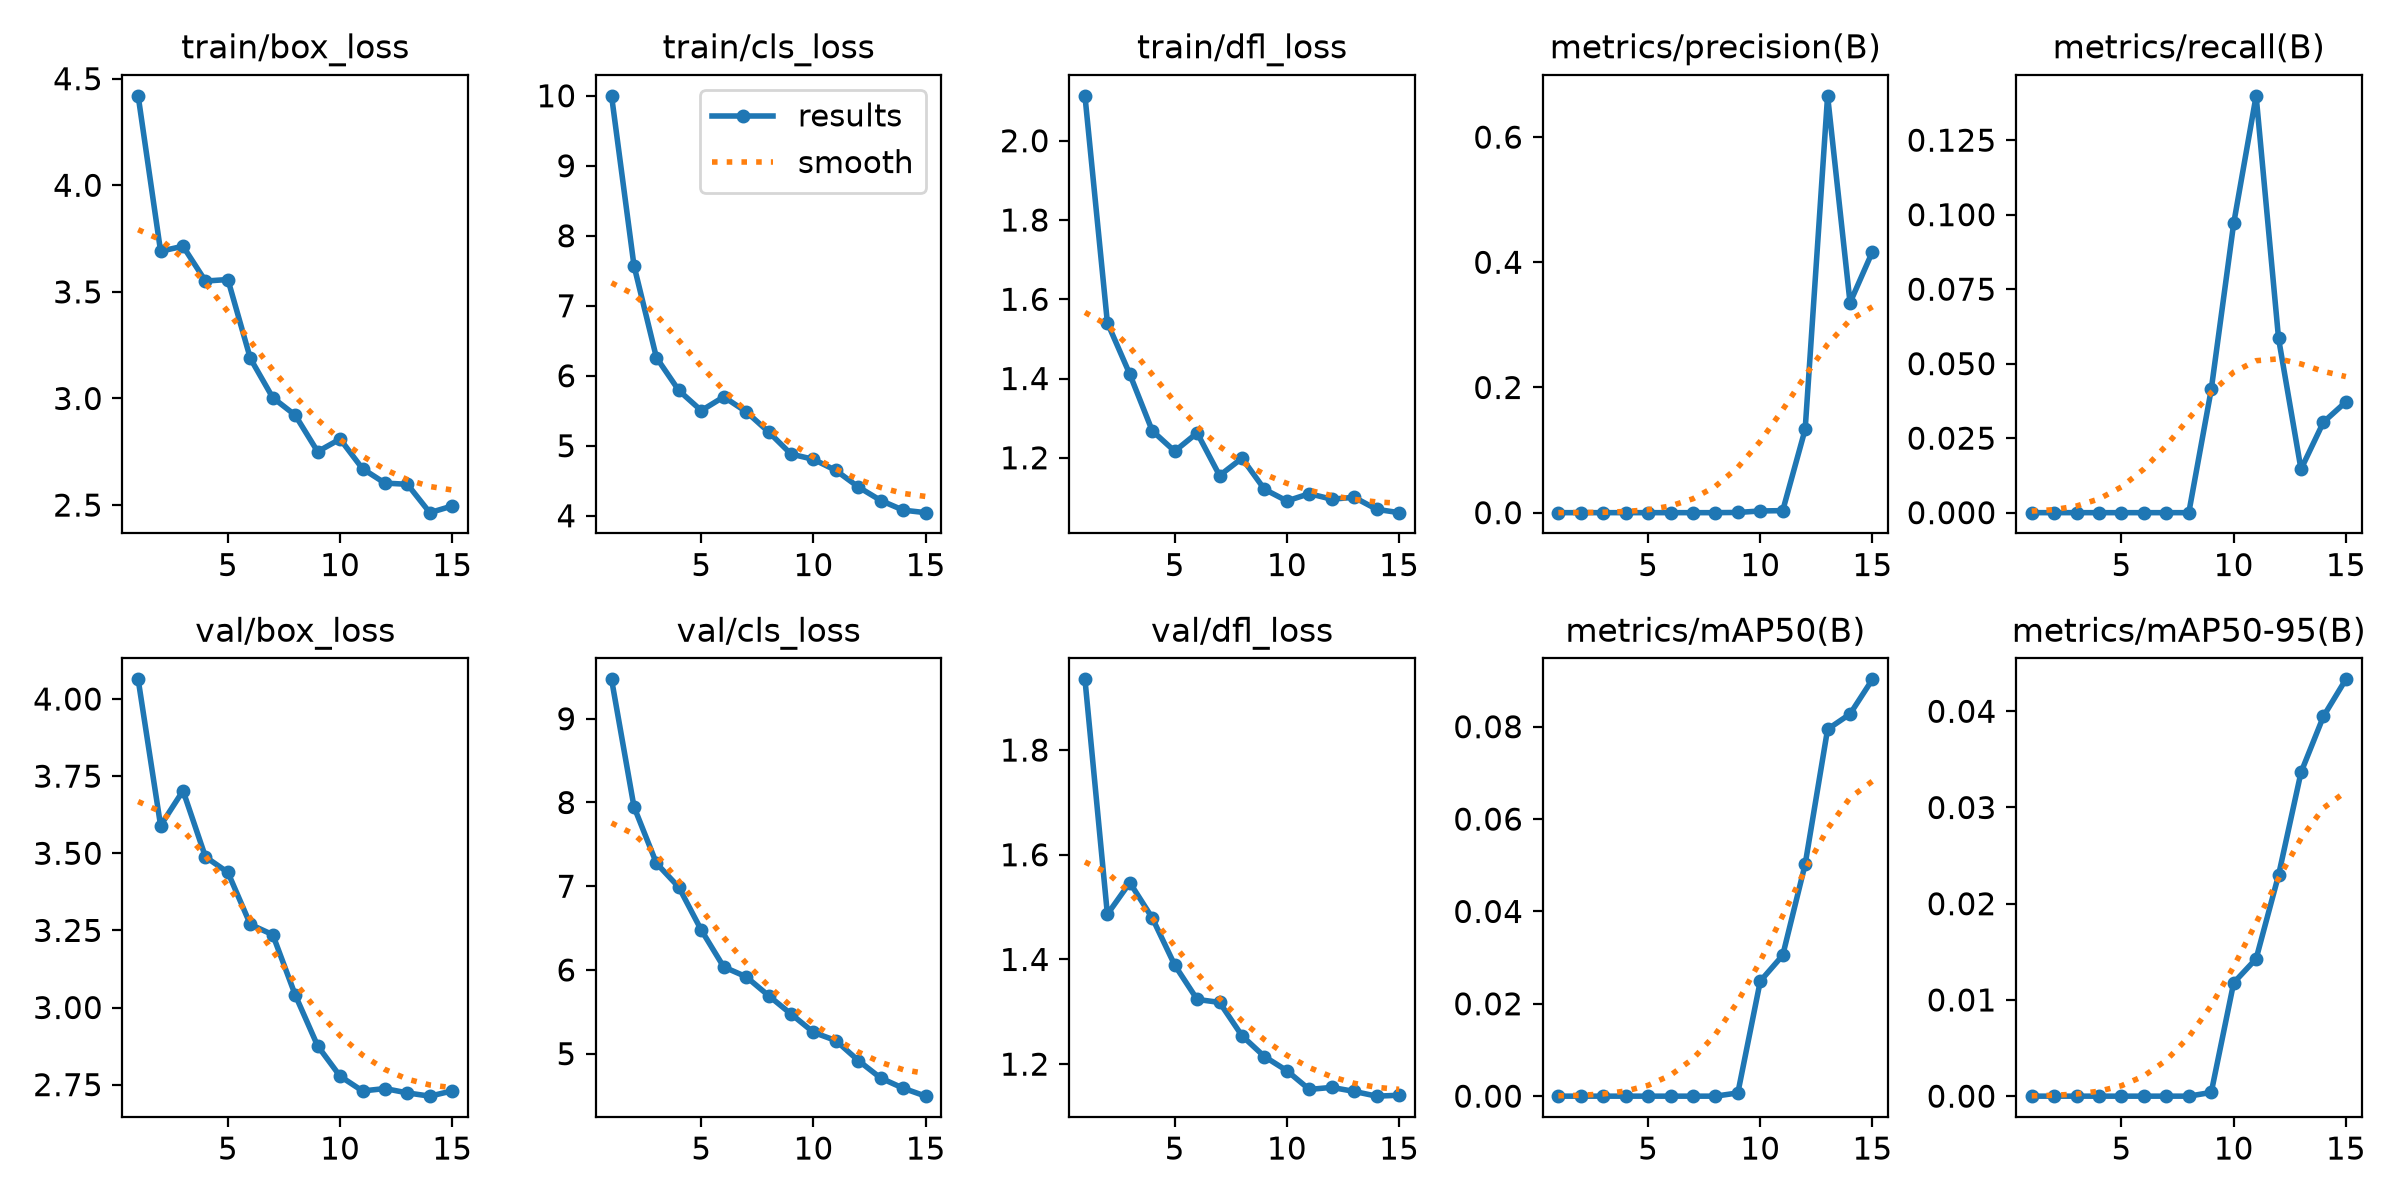

Source data for this figure (header and first rows):
epoch, time, train/box_loss, train/cls_loss, train/dfl_loss, metrics/precision(B), metrics/recall(B), metrics/mAP50(B), metrics/mAP50-95(B), val/box_loss, val/cls_loss, val/dfl_loss, lr/pg0, lr/pg1, lr/pg2
1, 48.91, 4.42, 9.999, 2.113, 0, 0, 0, 0, 4.064, 9.471, 1.935, 0.0002917, 0.0002917, 0.0002917
2, 89.53, 3.691, 7.573, 1.541, 0, 0, 0, 0, 3.59, 7.949, 1.486, 0.0005837, 0.0005837, 0.0005837
3, 129.4, 3.714, 6.259, 1.411, 0, 0, 0, 0, 3.703, 7.274, 1.547, 0.0008318, 0.0008318, 0.0008318
4, 169.2, 3.551, 5.789, 1.268, 0, 0, 0, 0, 3.488, 6.987, 1.479, 0.000802, 0.000802, 0.000802
5, 209.1, 3.558, 5.502, 1.217, 0, 0, 0, 0, 3.438, 6.476, 1.389, 0.000736, 0.000736, 0.000736
6, 250.4, 3.188, 5.698, 1.263, 0, 0, 0, 0, 3.269, 6.036, 1.324, 0.00067, 0.00067, 0.00067
7, 291, 3.004, 5.487, 1.155, 0, 0, 0, 0, 3.236, 5.919, 1.318, 0.000604, 0.000604, 0.000604
8, 330.9, 2.922, 5.198, 1.199, 0, 0, 0, 0, 3.041, 5.693, 1.254, 0.000538, 0.000538, 0.000538
9, 379.7, 2.751, 4.881, 1.121, 0.00032, 0.04135, 0.0007, 0.00039, 2.876, 5.474, 1.214, 0.000472, 0.000472, 0.000472
10, 419.5, 2.81, 4.806, 1.091, 0.0027, 0.09705, 0.02491, 0.01178, 2.777, 5.255, 1.187, 0.000406, 0.000406, 0.000406
11, 458.6, 2.671, 4.647, 1.109, 0.00325, 0.1399, 0.0305, 0.01428, 2.729, 5.156, 1.152, 0.00034, 0.00034, 0.00034
12, 497.9, 2.603, 4.411, 1.095, 0.1331, 0.05846, 0.05021, 0.02297, 2.737, 4.918, 1.156, 0.000274, 0.000274, 0.000274
13, 537.7, 2.597, 4.217, 1.1, 0.6659, 0.01458, 0.07945, 0.03364, 2.723, 4.708, 1.148, 0.000208, 0.000208, 0.000208
14, 577.4, 2.464, 4.08, 1.07, 0.3354, 0.03037, 0.08275, 0.03947, 2.713, 4.587, 1.139, 0.000142, 0.000142, 0.000142
15, 617, 2.496, 4.044, 1.062, 0.417, 0.03716, 0.09026, 0.04332, 2.73, 4.493, 1.141, 7.6e-05, 7.6e-05, 7.6e-05
